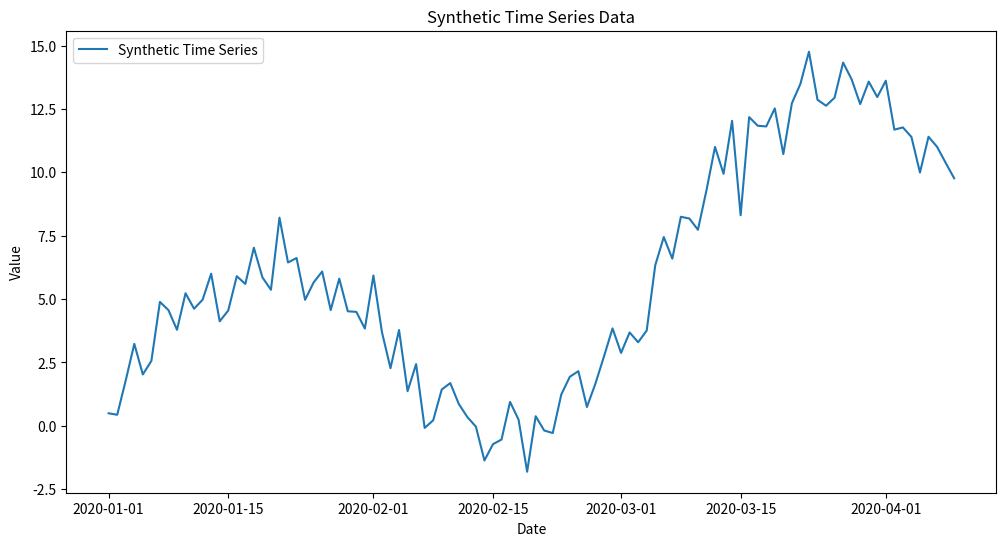

Source code (Python): (Note: this script raises an exception after producing the figure.)
import numpy as np
import pandas as pd
import matplotlib.pyplot as plt

%matplotlib inline

# Set the seed for reproducibility
np.random.seed(42)

# Generate a date range
dates = pd.date_range(start='2020-01-01', periods=100, freq='D')

# Create synthetic components
trend = np.linspace(0, 10, 100)
seasonality = 5 * np.sin(np.linspace(0, 3 * np.pi, 100))
noise = np.random.normal(0, 1, 100)

# Combine components to form the time series data
data = trend + seasonality + noise

# Create a DataFrame
ts_df = pd.DataFrame({'Date': dates, 'Value': data}).set_index('Date')

# Plot the time series
plt.figure(figsize=(12,6))
plt.plot(ts_df, label='Synthetic Time Series')
plt.title('Synthetic Time Series Data')
plt.xlabel('Date')
plt.ylabel('Value')
plt.legend()
plt.show()

from statsmodels.tsa.stattools import adfuller

# Perform the Augmented Dickey-Fuller test
result = adfuller(ts_df['Value'])
print('ADF Statistic:', result[0])
print('p-value:', result[1])

if result[1] < 0.05:
    print('The time series is likely stationary.')
else:
    print('The time series is likely non-stationary.')